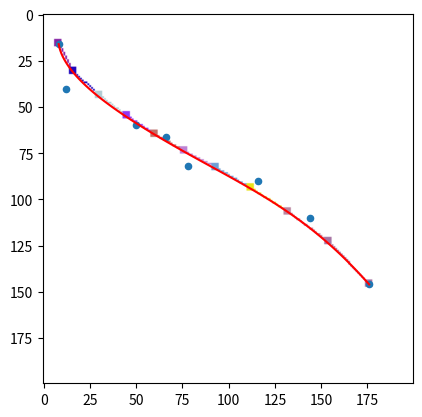

Write Python code to recreate this figure.
import numpy as np
import matplotlib.pyplot as plt

background_color = (255, 255, 255)
line_color = (0, 0, 0)
m = 8
vertex = np.array([(0, 0) for _ in range(m)])
sz = 200
coef = int(sz / 100)
vertex[0] = (np.random.randint(0, 10), np.random.randint(0, 10))
for i in range(1, m):
    vertex[i] = (np.random.randint(vertex[i - 1][0], vertex[i - 1][0] + 20),
                 np.random.randint(vertex[i - 1][1], vertex[i - 1][1] + 20))
vertex_x = np.array([vertex[i][0] * coef for i in range(m)], dtype="float")
print(vertex_x)
vertex_y = np.array([vertex[i][1] * coef for i in range(m)], dtype="float")
print(vertex_y)


class Point(object):
    def __init__(self, x, y):
        self.x = x
        self.y = y

    def __str__(self):
        return "{0} {1}".format(self.y, self.x)


# def xy(i, t, j):
#     t0 = t - i
#     t02 = t0 * t0
#     t03 = t02 * t0
#     t1 = 1.0 - t0
#     t12 = t1 * t1
#     t13 = t12 * t1
#     return (t13 * vertex[i, j] + (3 * t03 - 6 * t02 + 4) * vertex[1 + i, j] + (-3 * t03 + 3 * t02 + 3 * t0 + 1) *
#             vertex[2 + i, j] + t03 * vertex[3 + i, j]) / 6.0

def xy(t, j):
    t1 = 1.0 - t
    t_m = [0.0 for _ in range(m)]
    t1_m = [0.0 for _ in range(m)]
    fact_m = [0.0 for _ in range(m)]
    t_m[0] = 1.0
    t1_m[0] = 1.0
    fact_m[0] = 1.0
    for i in range(1, m):
        t_m[i] = t_m[i - 1] * t
        t1_m[i] = t1_m[i - 1] * t1
        fact_m[i] = fact_m[i - 1] * i
    bt = 0.0
    for i in range(m):
        bt += fact_m[m - 1] / (fact_m[i] * fact_m[m - i - 1]) * t_m[i] * t1_m[m - i - 1] * vertex[i, j]
    return bt


def draw_vertex(point, space, color):
    for i in range(point.x - 2, point.x + 2):
        for j in range(point.y - 2, point.y + 2):
            space[i][j] = color


def brezehemAlg(start, end, space):
    line_color = (np.random.randint(0, 255), np.random.randint(0, 255), np.random.randint(0, 255))
    steep = abs(end.y - start.y) > abs(end.x - start.x)
    draw_vertex(start, space, line_color)
    draw_vertex(end, space, line_color)
    if steep:
        start.x, start.y = start.y, start.x
        end.x, end.y = end.y, end.x
    if start.x > end.x:
        start.x, end.x = end.x, start.x
        start.y, end.y = end.y, start.y
    dx = end.x - start.x
    dy = end.y - start.y
    dx2 = 2 * dx
    dy2 = 2 * dy
    d = -dx
    y_step = 1 if start.y < end.y else -1
    point = Point(start.x, start.y)
    while point.x < end.x:
        if steep:
            xp, yp = point.y, point.x
        else:
            xp, yp = point.x, point.y
        space[xp, yp] = line_color
        # print(point)
        d += dy2
        if d > 0:
            point.y += y_step
            d -= dx2
        point.x += 1
    # draw_vertex(end, space, line_color)

t = 0.0
dt = 0.01
x = []
y = []
while t <= 1.01:
    x.append(xy(t, 0) * coef)
    y.append(xy(t, 1) * coef)
    t += dt
plt.plot(x, y, 'r')

new_x = [x[i] for i in range(0, len(x), 10)]
new_y = [y[i] for i in range(0, len(y), 10)]

print(new_x)
print(new_y)
vp = np.full((sz, sz, 3), background_color, dtype="uint8")

for i in range(len(new_y) - 1):
    brezehemAlg(Point(int(new_y[i]), int(new_x[i])),
                Point(int(new_y[i + 1]), int(new_x[i + 1])), vp)

# plt.plot(new_x, new_y, 'b', linewidth=1)

# plt.scatter(new_x, new_y)
plt.scatter(vertex_x, vertex_y, s=20)
plt.imshow(vp)
plt.show()
plt.imshow(vp)
# plt.scatter(new_x, new_y)
plt.show()
